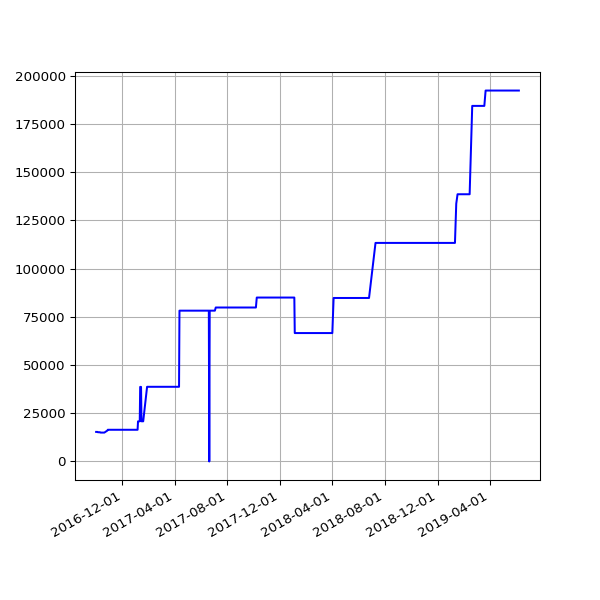

The data file committed next to this chart (first rows):
date, value
2016-10-01 03:04:58 +0100, 15314
2016-10-03 02:44:00 +0100, 15314
2016-10-04 02:28:44 +0100, 15314
2016-10-05 03:07:52 +0100, 15142
2016-10-06 03:08:40 +0100, 15142
2016-10-07 03:04:31 +0100, 15142
2016-10-08 02:58:15 +0100, 15142
2016-10-09 02:56:44 +0100, 15142
2016-10-10 03:06:56 +0100, 15142
2016-10-11 02:31:27 +0100, 14960
2016-10-12 02:31:25 +0100, 14960
2016-10-14 01:22:26 +0100, 14960
2016-10-18 12:26:46 +0100, 14960
2016-10-20 01:15:16 +0100, 14960
2016-10-20 11:01:41 +0100, 14960
2016-10-27 04:32:04 +0100, 16011
2016-10-28 04:32:59 +0100, 16419
2016-10-29 04:56:48 +0100, 16419
2016-11-01 04:44:30 +0000, 16419
2016-11-02 04:26:56 +0000, 16419
2016-11-03 05:17:56 +0000, 16419
2016-11-04 04:30:21 +0000, 16419
2016-11-05 04:28:29 +0000, 16419
2016-11-06 04:28:06 +0000, 16419
2016-11-07 04:25:49 +0000, 16419
2016-11-08 04:26:26 +0000, 16419
2016-11-09 04:23:03 +0000, 16419
2016-11-10 04:28:20 +0000, 16419
2016-11-11 04:29:24 +0000, 16419
2016-11-12 04:24:27 +0000, 16419
2016-11-13 04:23:14 +0000, 16419
2016-11-14 08:16:58 +0000, 16419
2016-11-15 04:19:07 +0000, 16419
2016-11-16 04:23:22 +0000, 16419
2016-11-18 04:21:02 +0000, 16419
2016-11-19 04:24:47 +0000, 16419
2016-11-20 04:23:15 +0000, 16419
2016-11-21 04:33:23 +0000, 16419
2016-11-22 04:24:45 +0000, 16419
2016-11-24 04:19:12 +0000, 16419
2016-11-25 04:33:59 +0000, 16419
2016-11-26 04:23:11 +0000, 16419
2016-11-27 04:26:33 +0000, 16419
2016-11-28 04:27:54 +0000, 16419
2016-11-29 04:32:52 +0000, 16419
2016-11-30 04:28:17 +0000, 16419
2016-12-01 04:37:05 +0000, 16419
2016-12-02 04:26:18 +0000, 16419
2016-12-03 04:25:48 +0000, 16419
2016-12-04 04:29:11 +0000, 16419
2016-12-05 04:31:01 +0000, 16419
2016-12-06 04:35:24 +0000, 16419
2016-12-07 04:32:25 +0000, 16419
2016-12-08 06:07:45 +0000, 16419
2016-12-09 06:07:48 +0000, 16419
2016-12-12 02:33:16 +0000, 16419
2016-12-14 02:23:57 +0000, 16419
2016-12-15 08:24:08 +0000, 16419
2016-12-16 04:32:09 +0000, 16419
2016-12-17 04:32:22 +0000, 16419
... 470 more rows
